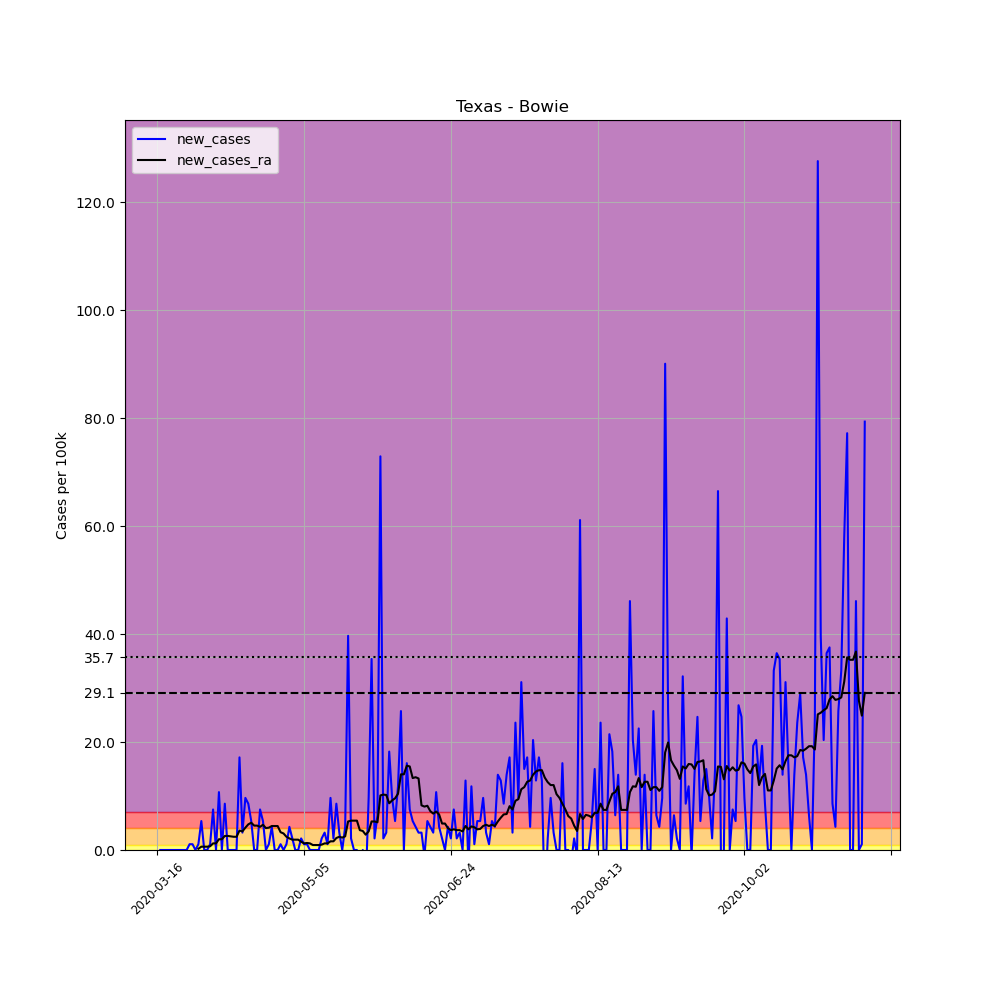

Values plotted in this chart, from the file beside it:
, date, county, state, fips, cases, deaths, COUNTY, STNAME, CTYNAME, POPESTIMATE2019, per_100k, new_cases, new_cases_ra
113530, 2020-03-16, Bowie, Texas, 48037, 1, 0, 37, Texas, Bowie, 93245, 1.072, , 
113531, 2020-03-17, Bowie, Texas, 48037, 1, 0, 37, Texas, Bowie, 93245, 1.072, 0.0, 
113532, 2020-03-18, Bowie, Texas, 48037, 1, 0, 37, Texas, Bowie, 93245, 1.072, 0.0, 
113533, 2020-03-19, Bowie, Texas, 48037, 1, 0, 37, Texas, Bowie, 93245, 1.072, 0.0, 
113534, 2020-03-20, Bowie, Texas, 48037, 1, 0, 37, Texas, Bowie, 93245, 1.072, 0.0, 
113535, 2020-03-21, Bowie, Texas, 48037, 1, 0, 37, Texas, Bowie, 93245, 1.072, 0.0, 
113536, 2020-03-22, Bowie, Texas, 48037, 1, 0, 37, Texas, Bowie, 93245, 1.072, 0.0, 
113537, 2020-03-23, Bowie, Texas, 48037, 1, 0, 37, Texas, Bowie, 93245, 1.072, 0.0, 
113538, 2020-03-24, Bowie, Texas, 48037, 1, 0, 37, Texas, Bowie, 93245, 1.072, 0.0, 
113539, 2020-03-25, Bowie, Texas, 48037, 1, 0, 37, Texas, Bowie, 93245, 1.072, 0.0, 
113540, 2020-03-26, Bowie, Texas, 48037, 1, 0, 37, Texas, Bowie, 93245, 1.072, 0.0, 
113541, 2020-03-27, Bowie, Texas, 48037, 2, 0, 37, Texas, Bowie, 93245, 2.145, 1.072, 
113542, 2020-03-28, Bowie, Texas, 48037, 3, 0, 37, Texas, Bowie, 93245, 3.217, 1.072, 
113543, 2020-03-29, Bowie, Texas, 48037, 3, 0, 37, Texas, Bowie, 93245, 3.217, 0.0, 
113544, 2020-03-30, Bowie, Texas, 48037, 4, 0, 37, Texas, Bowie, 93245, 4.29, 1.072, 0.2298
113545, 2020-03-31, Bowie, Texas, 48037, 9, 0, 37, Texas, Bowie, 93245, 9.652, 5.362, 0.6128
113546, 2020-04-01, Bowie, Texas, 48037, 9, 0, 37, Texas, Bowie, 93245, 9.652, 0.0, 0.6128
113547, 2020-04-02, Bowie, Texas, 48037, 9, 0, 37, Texas, Bowie, 93245, 9.652, 0.0, 0.6128
113548, 2020-04-03, Bowie, Texas, 48037, 10, 0, 37, Texas, Bowie, 93245, 10.72, 1.072, 0.6894
113549, 2020-04-04, Bowie, Texas, 48037, 17, 1, 37, Texas, Bowie, 93245, 18.23, 7.507, 1.226
113550, 2020-04-05, Bowie, Texas, 48037, 17, 1, 37, Texas, Bowie, 93245, 18.23, 0.0, 1.226
113551, 2020-04-06, Bowie, Texas, 48037, 27, 5, 37, Texas, Bowie, 93245, 28.96, 10.72, 1.992
113552, 2020-04-07, Bowie, Texas, 48037, 27, 5, 37, Texas, Bowie, 93245, 28.96, 0.0, 1.992
113553, 2020-04-08, Bowie, Texas, 48037, 35, 5, 37, Texas, Bowie, 93245, 37.54, 8.58, 2.605
113554, 2020-04-09, Bowie, Texas, 48037, 35, 5, 37, Texas, Bowie, 93245, 37.54, 0.0, 2.605
113555, 2020-04-10, Bowie, Texas, 48037, 35, 5, 37, Texas, Bowie, 93245, 37.54, 0.0, 2.528
113556, 2020-04-11, Bowie, Texas, 48037, 35, 5, 37, Texas, Bowie, 93245, 37.54, 0.0, 2.451
113557, 2020-04-12, Bowie, Texas, 48037, 35, 5, 37, Texas, Bowie, 93245, 37.54, 0.0, 2.451
113558, 2020-04-13, Bowie, Texas, 48037, 51, 5, 37, Texas, Bowie, 93245, 54.69, 17.16, 3.6
113559, 2020-04-14, Bowie, Texas, 48037, 54, 5, 37, Texas, Bowie, 93245, 57.91, 3.217, 3.447
113560, 2020-04-15, Bowie, Texas, 48037, 63, 5, 37, Texas, Bowie, 93245, 67.56, 9.652, 4.137
113561, 2020-04-16, Bowie, Texas, 48037, 71, 5, 37, Texas, Bowie, 93245, 76.14, 8.58, 4.749
113562, 2020-04-17, Bowie, Texas, 48037, 76, 5, 37, Texas, Bowie, 93245, 81.51, 5.362, 5.056
113563, 2020-04-18, Bowie, Texas, 48037, 76, 5, 37, Texas, Bowie, 93245, 81.51, 0.0, 4.52
113564, 2020-04-19, Bowie, Texas, 48037, 76, 5, 37, Texas, Bowie, 93245, 81.51, 0.0, 4.52
113565, 2020-04-20, Bowie, Texas, 48037, 83, 6, 37, Texas, Bowie, 93245, 89.01, 7.507, 4.29
113566, 2020-04-21, Bowie, Texas, 48037, 88, 6, 37, Texas, Bowie, 93245, 94.38, 5.362, 4.673
113567, 2020-04-22, Bowie, Texas, 48037, 88, 6, 37, Texas, Bowie, 93245, 94.38, 0.0, 4.06
113568, 2020-04-23, Bowie, Texas, 48037, 89, 6, 37, Texas, Bowie, 93245, 95.45, 1.072, 4.137
113569, 2020-04-24, Bowie, Texas, 48037, 93, 6, 37, Texas, Bowie, 93245, 99.74, 4.29, 4.443
113570, 2020-04-25, Bowie, Texas, 48037, 93, 7, 37, Texas, Bowie, 93245, 99.74, 0.0, 4.443
113571, 2020-04-26, Bowie, Texas, 48037, 93, 7, 37, Texas, Bowie, 93245, 99.74, 0.0, 4.443
113572, 2020-04-27, Bowie, Texas, 48037, 94, 8, 37, Texas, Bowie, 93245, 100.8, 1.072, 3.294
113573, 2020-04-28, Bowie, Texas, 48037, 94, 8, 37, Texas, Bowie, 93245, 100.8, 0.0, 3.064
113574, 2020-04-29, Bowie, Texas, 48037, 95, 8, 37, Texas, Bowie, 93245, 101.9, 1.072, 2.451
113575, 2020-04-30, Bowie, Texas, 48037, 99, 9, 37, Texas, Bowie, 93245, 106.2, 4.29, 2.145
113576, 2020-05-01, Bowie, Texas, 48037, 101, 9, 37, Texas, Bowie, 93245, 108.3, 2.145, 1.915
113577, 2020-05-02, Bowie, Texas, 48037, 101, 9, 37, Texas, Bowie, 93245, 108.3, 0.0, 1.915
113578, 2020-05-03, Bowie, Texas, 48037, 101, 9, 37, Texas, Bowie, 93245, 108.3, 0.0, 1.915
113579, 2020-05-04, Bowie, Texas, 48037, 103, 10, 37, Texas, Bowie, 93245, 110.5, 2.145, 1.532
113580, 2020-05-05, Bowie, Texas, 48037, 104, 10, 37, Texas, Bowie, 93245, 111.5, 1.072, 1.226
113581, 2020-05-06, Bowie, Texas, 48037, 105, 10, 37, Texas, Bowie, 93245, 112.6, 1.072, 1.302
113582, 2020-05-07, Bowie, Texas, 48037, 105, 10, 37, Texas, Bowie, 93245, 112.6, 0.0, 1.226
113583, 2020-05-08, Bowie, Texas, 48037, 105, 10, 37, Texas, Bowie, 93245, 112.6, 0.0, 0.9192
113584, 2020-05-09, Bowie, Texas, 48037, 105, 10, 37, Texas, Bowie, 93245, 112.6, 0.0, 0.9192
113585, 2020-05-10, Bowie, Texas, 48037, 105, 10, 37, Texas, Bowie, 93245, 112.6, 0.0, 0.9192
113586, 2020-05-11, Bowie, Texas, 48037, 107, 11, 37, Texas, Bowie, 93245, 114.8, 2.145, 0.9958
113587, 2020-05-12, Bowie, Texas, 48037, 110, 11, 37, Texas, Bowie, 93245, 118, 3.217, 1.226
113588, 2020-05-13, Bowie, Texas, 48037, 111, 11, 37, Texas, Bowie, 93245, 119, 1.072, 1.226
113589, 2020-05-14, Bowie, Texas, 48037, 120, 11, 37, Texas, Bowie, 93245, 128.7, 9.652, 1.609
... 182 more rows
